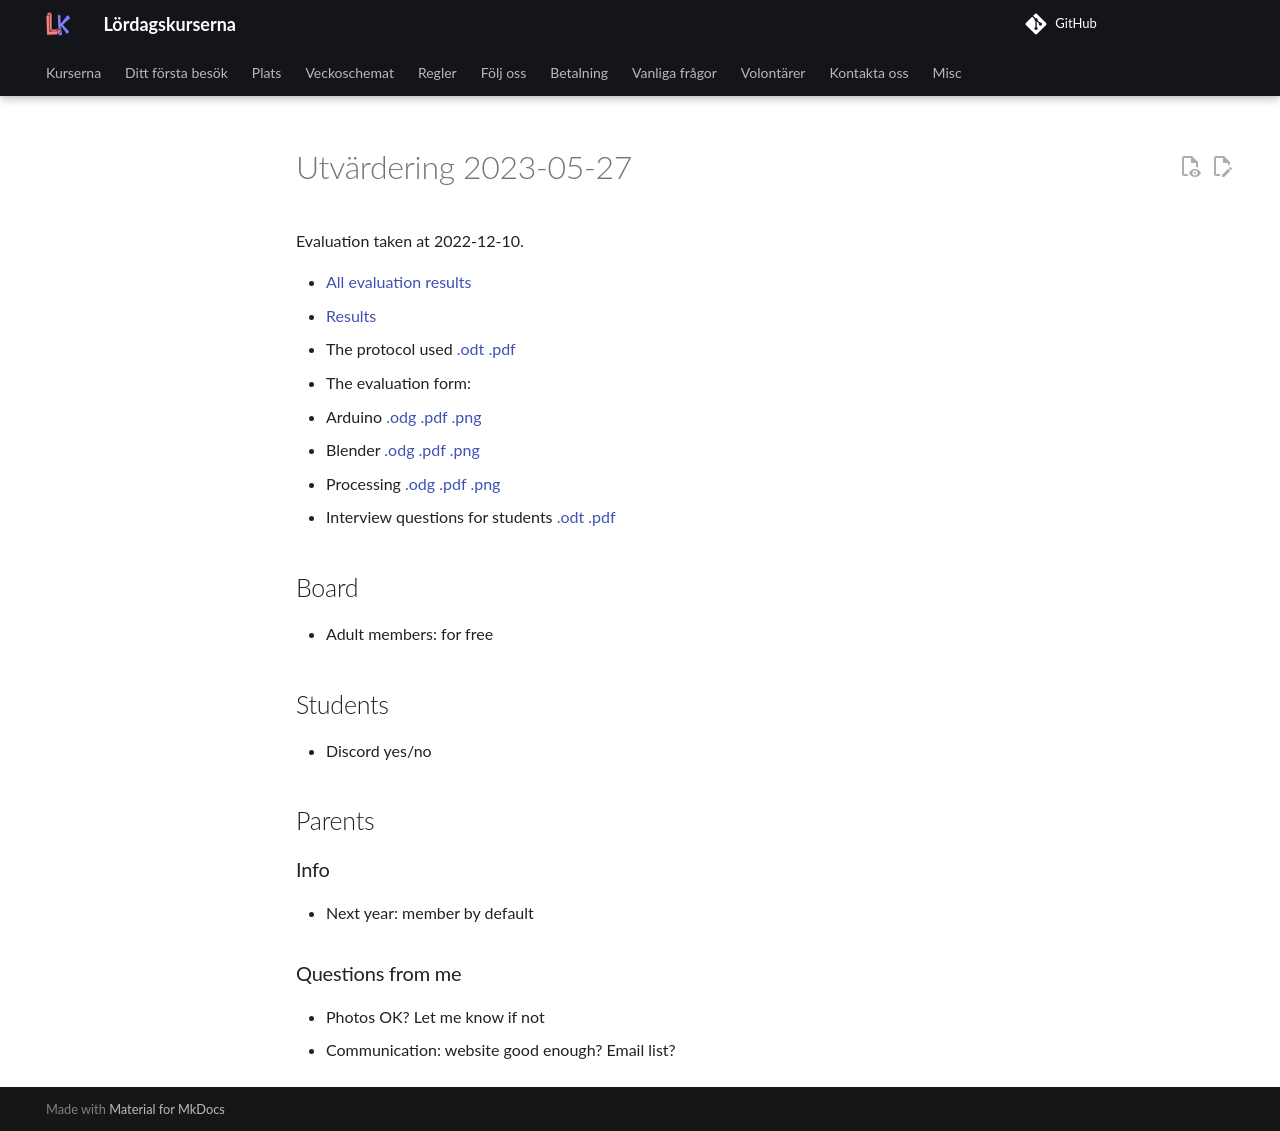

repository: uppsala-makerspace/loerdagskurser · page: data/utvaerderingar/20230527/index.html · generator: jekyll

# Utvärdering 2023-05-27

Evaluation taken at 2022-12-10.

* [Results](results.md)
* The protocol used [.odt](protokoll.odt) [.pdf](protokoll.pdf)
* The evaluation form:
* Arduino [.odg](utvardering_arduino.odg) [.pdf](utvardering_arduino.pdf) [.png](utvardering_arduino.png)
* Blender [.odg](utvardering_blender.odg) [.pdf](utvardering_blender.pdf) [.png](utvardering_blender.png)
* Processing [.odg](utvardering_processing.odg) [.pdf](utvardering_processing.pdf) [.png](utvardering_processing.png)
* Interview questions for students [.odt](questions.odt) [.pdf](questions.pdf)

## Board

* Adult members: for free

## Students

* Discord yes/no

## Parents

### Info

* Next year: member by default

### Questions from me

* Photos OK? Let me know if not
* Communication: website good enough? Email list?
